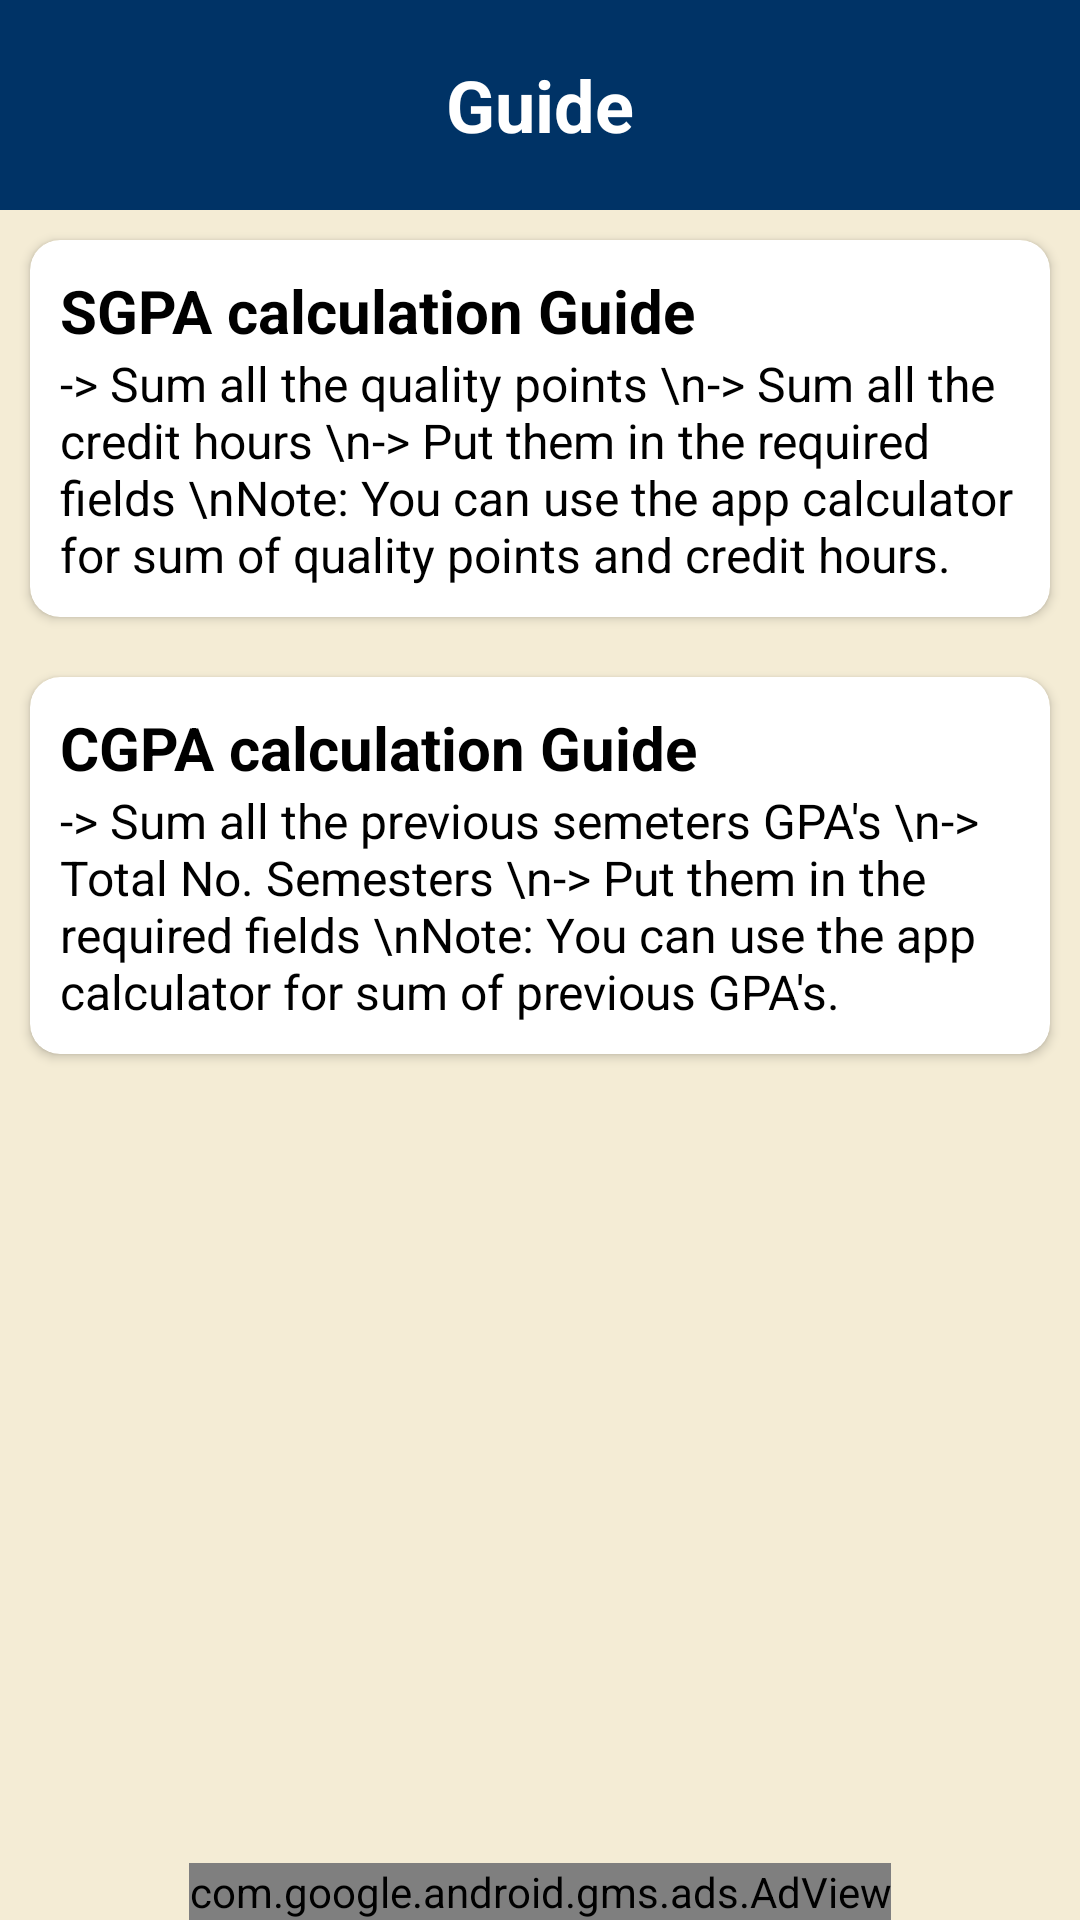

Reconstruct the res/layout file that produces this screen, plus the resources it refers to.
<!-- AndroidManifest.xml: application theme Theme.Proj_EbrheimMaryam -->
<!-- res/layout/activity_guide.xml -->
<?xml version="1.0" encoding="utf-8"?>
<RelativeLayout xmlns:android="http://schemas.android.com/apk/res/android"
    xmlns:app="http://schemas.android.com/apk/res-auto"
    xmlns:tools="http://schemas.android.com/tools"
    android:id="@+id/main"
    android:layout_width="match_parent"
    android:layout_height="match_parent"
    android:background="#f4ecd5"
    tools:context=".activities.GuideActivity">

    <RelativeLayout
        android:id="@+id/topLayout"
        android:layout_width="match_parent"
        android:layout_height="70dp"
        android:background="@color/purple_500"
        android:layout_alignParentTop="true"

        >

        <ImageView
            android:id="@+id/backArrow"
            android:layout_width="wrap_content"
            android:layout_height="wrap_content"
            android:src="@drawable/baseline_arrow_back_24"
            android:layout_marginTop="10dp"
            android:padding="10dp"/>

        <TextView
            android:layout_width="wrap_content"
            android:layout_height="wrap_content"
            android:text="Guide"
            android:layout_centerInParent="true"
            android:textSize="24sp"
            android:textStyle="bold"
            android:textColor="@color/white"
            />

    </RelativeLayout>

    <androidx.cardview.widget.CardView
        android:id="@+id/gpaCard"
        android:layout_width="match_parent"
        android:layout_height="wrap_content"
        android:layout_below="@id/topLayout"
        android:layout_marginTop="20dp"
        app:cardBackgroundColor="@color/white"
        android:layout_margin="10dp"
        app:cardCornerRadius="10dp">

        <LinearLayout
            android:layout_width="match_parent"
            android:layout_height="wrap_content"
            android:orientation="vertical"
            android:background="@color/white"
            android:layout_margin="10dp">

            <TextView
                android:layout_width="wrap_content"
                android:layout_height="wrap_content"
                android:text="SGPA calculation Guide"
                android:layout_centerInParent="true"
                android:textSize="20sp"
                android:textStyle="bold"
                android:textColor="@color/black"
                />

            <TextView
                android:layout_width="wrap_content"
                android:layout_height="wrap_content"
                android:text="-> Sum all the quality points \n-> Sum all the credit hours \n-> Put them in the required fields \nNote: You can use the app calculator for sum of quality points and credit hours."
                android:layout_centerInParent="true"
                android:textSize="16sp"
                android:textColor="@color/black"
                />

        </LinearLayout>

    </androidx.cardview.widget.CardView>

    <androidx.cardview.widget.CardView
        android:layout_width="match_parent"
        android:layout_height="wrap_content"
        android:layout_below="@id/gpaCard"
        android:layout_marginTop="20dp"
        app:cardBackgroundColor="@color/white"
        android:layout_margin="10dp"
        app:cardCornerRadius="10dp"
        >

        <LinearLayout
            android:layout_width="match_parent"
            android:layout_height="wrap_content"
            android:orientation="vertical"
            android:background="@color/white"
            android:layout_margin="10dp">

            <TextView
                android:layout_width="wrap_content"
                android:layout_height="wrap_content"
                android:text="CGPA calculation Guide"
                android:layout_centerInParent="true"
                android:textSize="20sp"
                android:textStyle="bold"
                android:textColor="@color/black"
                />

            <TextView
                android:layout_width="wrap_content"
                android:layout_height="wrap_content"
                android:text="-> Sum all the previous semeters GPA's \n-> Total No. Semesters \n-> Put them in the required fields \nNote: You can use the app calculator for sum of previous GPA's."
                android:layout_centerInParent="true"
                android:textSize="16sp"
                android:textColor="@color/black"
                />

        </LinearLayout>

    </androidx.cardview.widget.CardView>

    <com.google.android.gms.ads.AdView
        xmlns:ads="http://schemas.android.com/apk/res-auto"
        android:id="@+id/adViewId"
        android:layout_width="wrap_content"
        android:layout_height="wrap_content"
        android:layout_centerHorizontal="true"
        android:layout_alignParentBottom="true"
        ads:adSize="MEDIUM_RECTANGLE"
        ads:adUnitId="@string/admob_banner_unit_id">

    </com.google.android.gms.ads.AdView>

</RelativeLayout>
<!-- resources referenced by this layout -->
<resources>
  <color name="black">#FF000000</color>
  <color name="purple_500">#003366</color>
  <color name="white">#FFFFFFFF</color>
  <string name="admob_banner_unit_id">ca-app-pub-9690460963180886/3696577826</string>
  <style name="Theme.Proj_EbrheimMaryam" parent="Base.Theme.Proj_EbrheimMaryam" />
  <style name="Base.Theme.Proj_EbrheimMaryam" parent="Theme.Material3.Dark.NoActionBar">
          
          
          <item name="colorPrimary">@color/purple_500</item>
          <item name="colorPrimaryVariant">@color/purple_500</item>
          <item name="colorOnPrimary">@color/white</item>
          
          <item name="colorSecondary">@color/teal_200</item>
          <item name="colorSecondaryVariant">@color/teal_700</item>
          <item name="colorOnSecondary">@color/black</item>
          <item name="android:textColorPrimary">@color/purple_500</item>
  
  
          <item name="backgroundColor">@color/white</item>
      </style>
  <color name="teal_200">#FFd2d091</color>
  <color name="teal_700">#FFacacac</color>
</resources>
